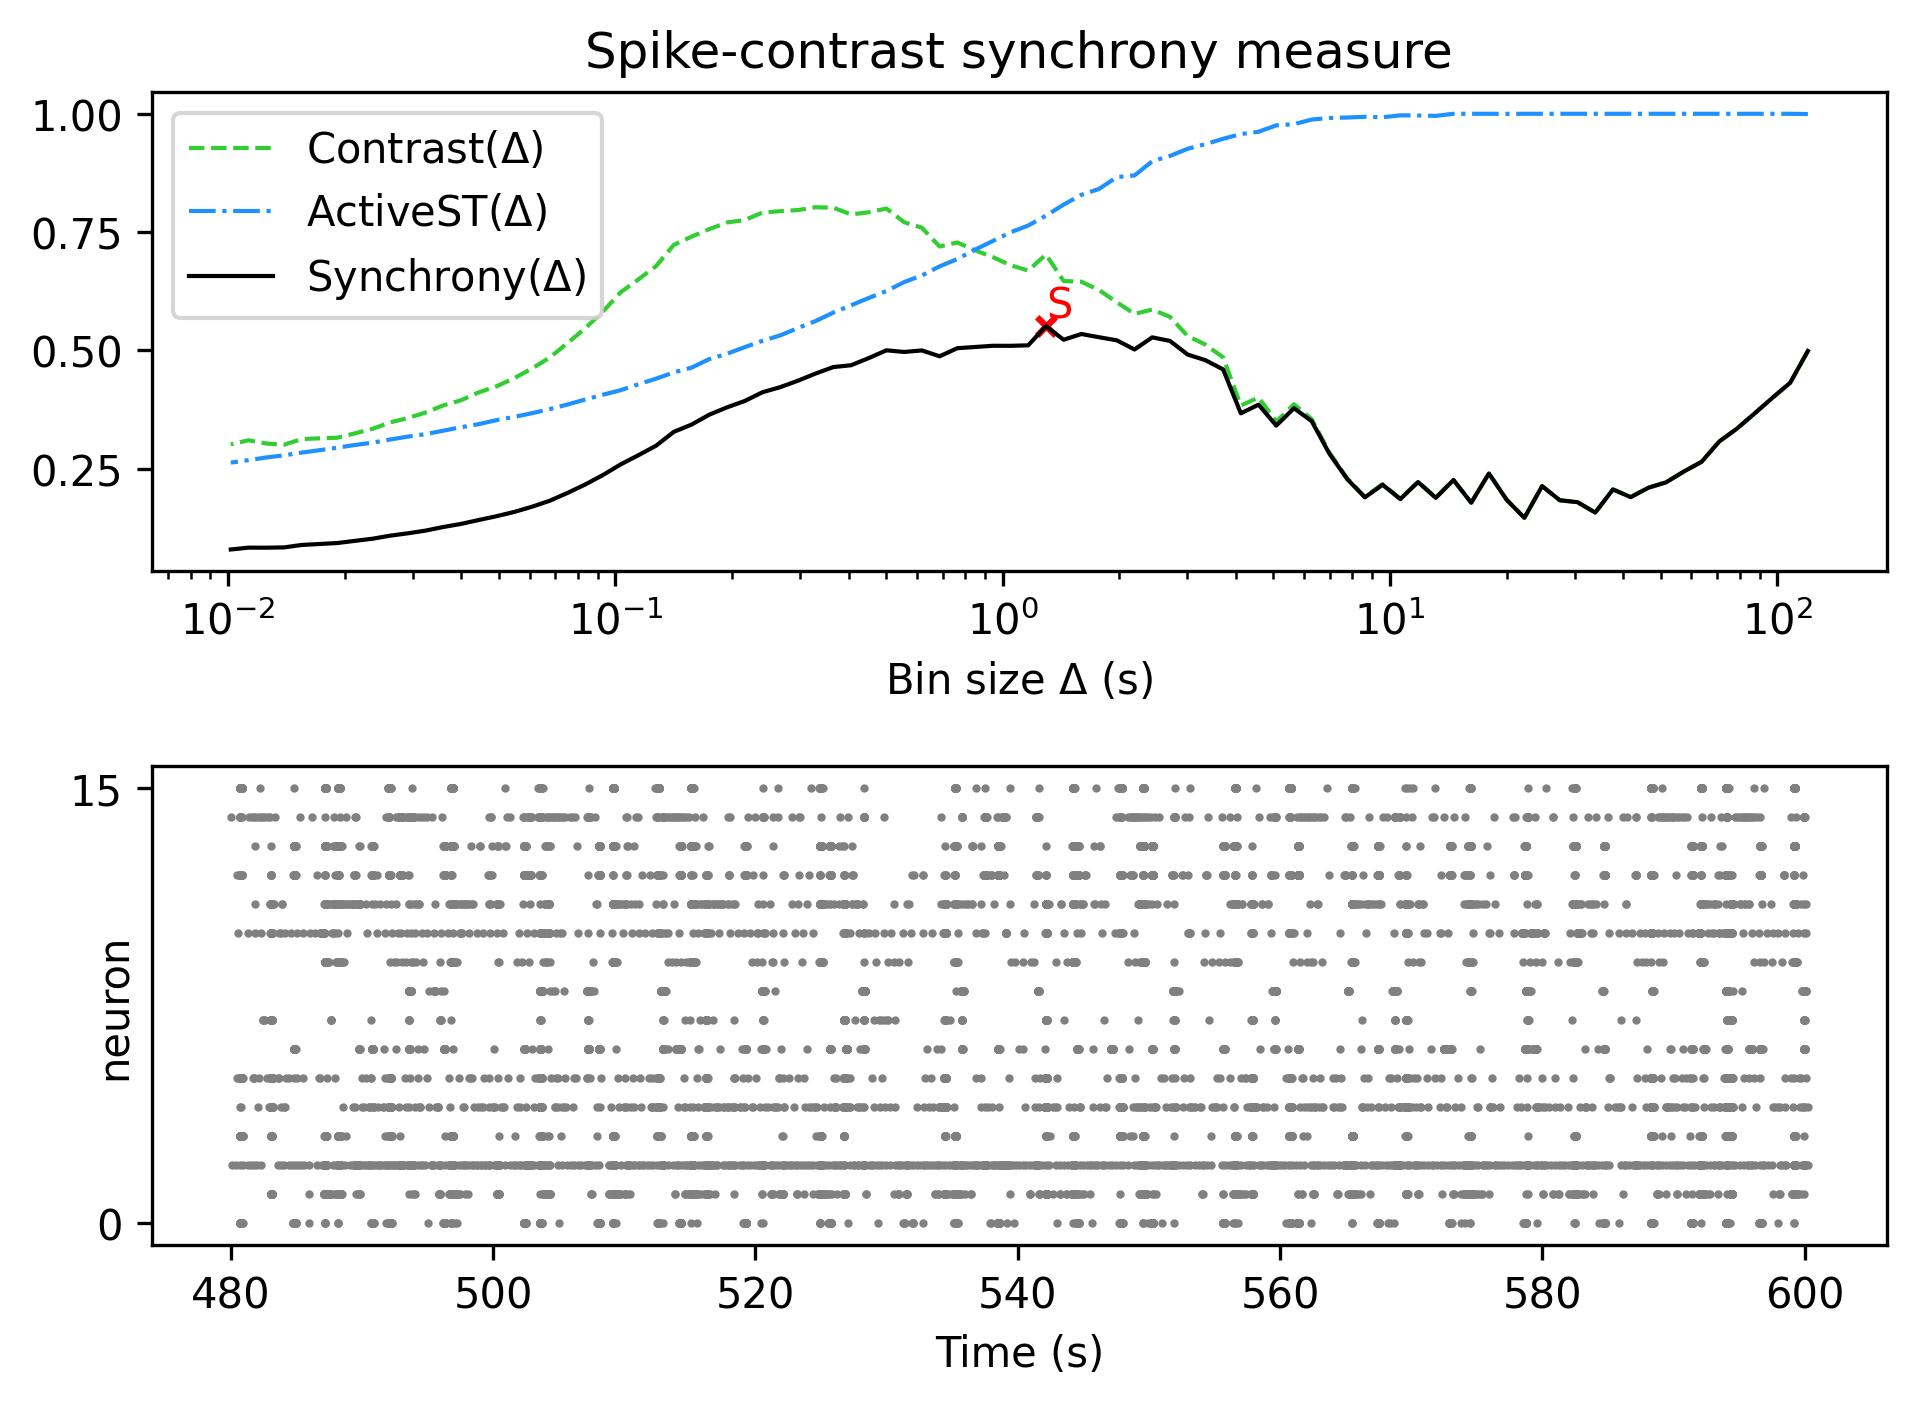

The data file committed next to this chart (first rows):
, Spike-contrast (120.0 s), Spike-contrast (108.0 s), Spike-contrast (97.2 s), Spike-contrast (87.48 s), Spike-contrast (78.732 s), Spike-contrast (70.859 s), Spike-contrast (63.773 s), Spike-contrast (57.396 s), Spike-contrast (51.656 s), Spike-contrast (46.49 s), Spike-contrast (41.841 s), Spike-contrast (37.657 s), Spike-contrast (33.892 s), Spike-contrast (30.502 s), Spike-contrast (27.452 s), Spike-contrast (24.707 s), Spike-contrast (22.236 s), Spike-contrast (20.013 s), Spike-contrast (18.011 s), Spike-contrast (16.21 s), Spike-contrast (14.589 s), Spike-contrast (13.13 s), Spike-contrast (11.817 s)
0, 0.4987, 0.4315, 0.3998, 0.367, 0.3347, 0.3075, 0.2645, 0.2439, 0.2212, 0.2097, 0.1898, 0.2061, 0.1572, 0.1791, 0.1832, 0.2131, 0.1461, 0.1843, 0.2398, 0.178, 0.226, 0.1883, 0.2216
